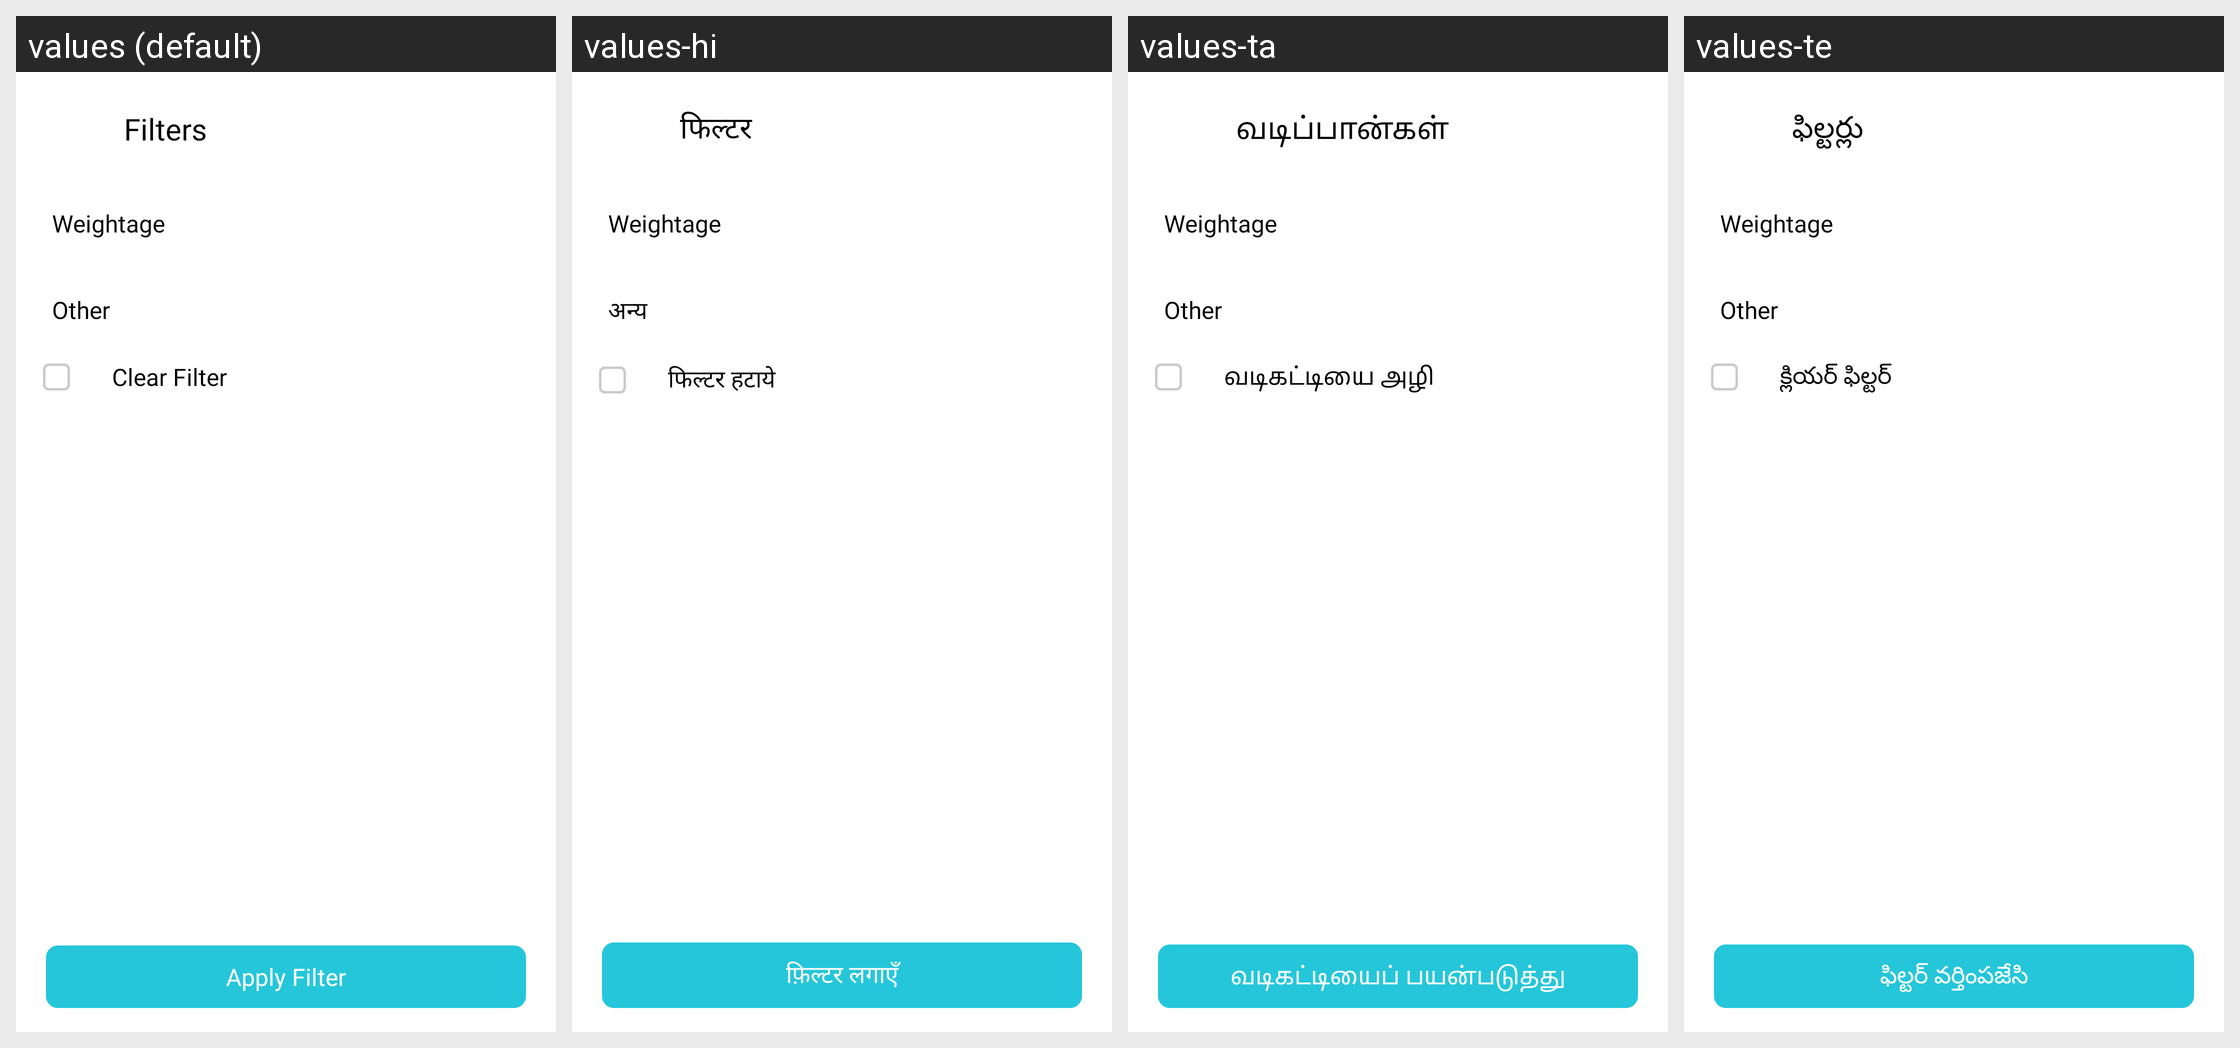

Locale-by-locale string values for the Android screen shown in this grid:
Android screen res/layout/filter_chapter_priority_list.xml rendered under 4 locales, left to right: values (default), values-hi, values-ta, values-te. Device: Nexus 5 (rendered at 1080×1920; each locale shown at half size, 540×960, under a caption strip naming it); theme ArivihanTheme.
Other locales in the repository, not shown: values-bn, values-gu, values-kn, values-ml, values-mr, values-pa.
Strings drawn on this screen, with the default value and each locale's value (text and hints the layout hard-codes, and strings that could not be matched under every locale, appear in the picture but are not listed):

Filter
  values: Filters
  values-hi: फिल्टर
  values-ta: வடிப்பான்கள்
  values-te: ఫిల్టర్లు

other
  values: Other
  values-hi: अन्य
  values-ta: Other  [not translated; the default value is used]
  values-te: Other  [not translated; the default value is used]

ClearFilter
  values: Clear Filter
  values-hi: फिल्टर हटाये
  values-ta: வடிகட்டியை அழி
  values-te: క్లియర్ ఫిల్టర్

ApplyFilter
  values: Apply Filter
  values-hi: फ़िल्टर लगाएँ
  values-ta: வடிகட்டியைப் பயன்படுத்து
  values-te: ఫిల్టర్ వర్తింపజేసి
